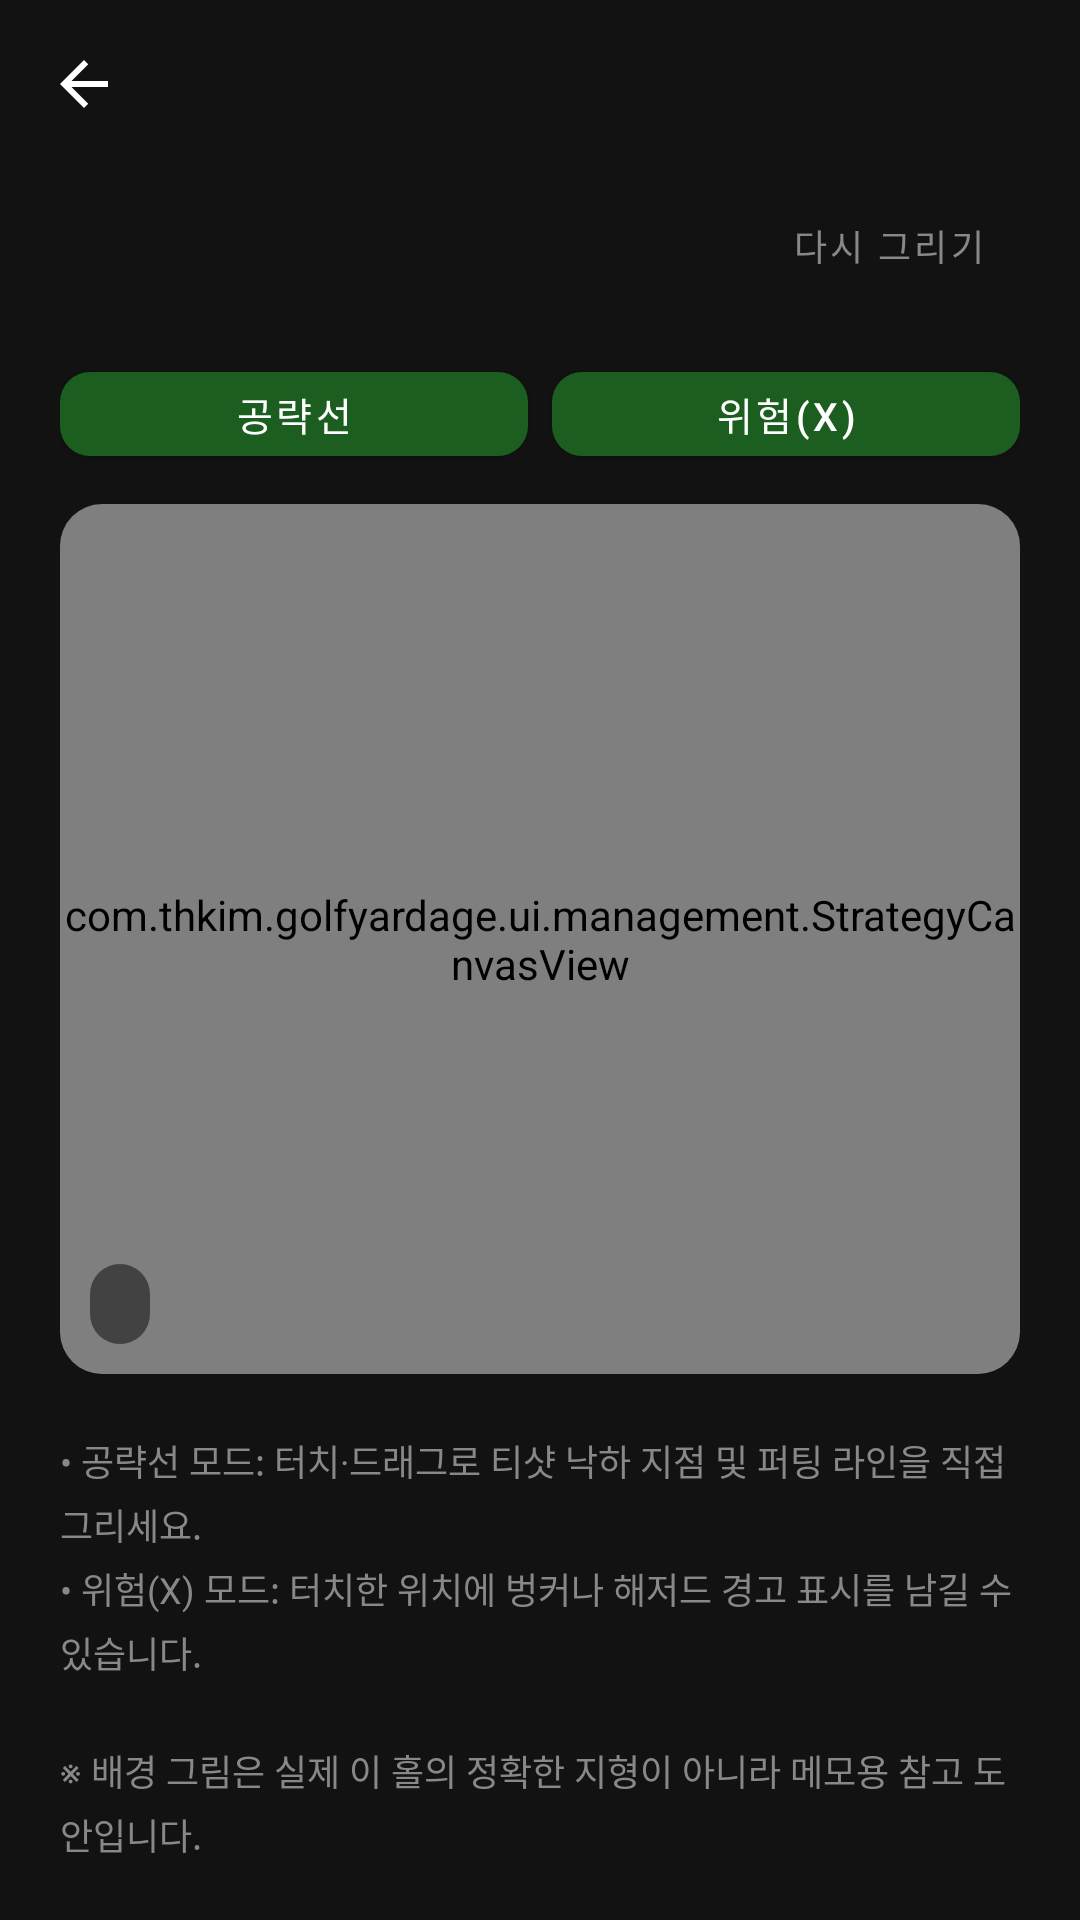

The Android layout XML behind this screen, and the referenced resources:
<!-- AndroidManifest.xml: activity theme Theme.GolfYardage -->
<!-- res/layout/activity_course_management.xml -->
<?xml version="1.0" encoding="utf-8"?>
<LinearLayout xmlns:android="http://schemas.android.com/apk/res/android"
    xmlns:app="http://schemas.android.com/apk/res-auto"
    xmlns:tools="http://schemas.android.com/tools"
    android:layout_width="match_parent"
    android:layout_height="match_parent"
    android:orientation="vertical"
    android:background="@color/explore_bg">

    <androidx.appcompat.widget.Toolbar
        android:id="@+id/toolbar"
        android:layout_width="match_parent"
        android:layout_height="?attr/actionBarSize"
        android:background="@color/explore_bg"
        android:elevation="0dp"
        app:navigationIcon="@drawable/ic_back"
        app:navigationIconTint="@color/explore_text_primary"
        app:titleTextColor="@color/explore_text_primary"
        tools:title="선산CC" />

    <LinearLayout
        android:layout_width="match_parent"
        android:layout_height="wrap_content"
        android:orientation="horizontal"
        android:gravity="center_vertical"
        android:paddingHorizontal="20dp"
        android:paddingTop="2dp"
        android:paddingBottom="12dp">

        <TextView
            android:id="@+id/text_hole_title"
            android:layout_width="0dp"
            android:layout_height="wrap_content"
            android:layout_weight="1"
            android:textColor="@color/explore_text_primary"
            android:textSize="16sp"
            android:textStyle="bold"
            tools:text="1번 홀 전략 캔버스" />

        <com.google.android.material.button.MaterialButton
            android:id="@+id/btn_clear"
            style="@style/Widget.MaterialComponents.Button.TextButton"
            android:layout_width="wrap_content"
            android:layout_height="wrap_content"
            android:text="@string/management_clear"
            android:textColor="@color/explore_text_secondary"
            android:textSize="12sp" />

    </LinearLayout>

    <LinearLayout
        android:layout_width="match_parent"
        android:layout_height="wrap_content"
        android:orientation="horizontal"
        android:paddingHorizontal="20dp"
        android:paddingBottom="10dp">

        <com.google.android.material.button.MaterialButton
            android:id="@+id/btn_tool_draw"
            style="@style/Widget.MaterialComponents.Button"
            android:layout_width="0dp"
            android:layout_height="40dp"
            android:layout_weight="1"
            android:layout_marginEnd="8dp"
            android:text="@string/management_tool_draw"
            android:textColor="@color/explore_text_primary"
            android:textSize="13sp"
            app:cornerRadius="10dp" />

        <com.google.android.material.button.MaterialButton
            android:id="@+id/btn_tool_hazard"
            style="@style/Widget.MaterialComponents.Button"
            android:layout_width="0dp"
            android:layout_height="40dp"
            android:layout_weight="1"
            android:text="@string/management_tool_hazard"
            android:textColor="@color/explore_text_primary"
            android:textSize="13sp"
            app:cornerRadius="10dp" />

    </LinearLayout>

    <FrameLayout
        android:layout_width="match_parent"
        android:layout_height="0dp"
        android:layout_weight="1"
        android:layout_marginHorizontal="20dp"
        android:background="@drawable/bg_explore_field"
        android:clipToOutline="true">

        <com.thkim.golfyardage.ui.management.StrategyCanvasView
            android:id="@+id/canvas"
            android:layout_width="match_parent"
            android:layout_height="match_parent" />

        <TextView
            android:id="@+id/text_guide"
            android:layout_width="wrap_content"
            android:layout_height="wrap_content"
            android:layout_gravity="bottom|start"
            android:layout_margin="10dp"
            android:background="@drawable/bg_badge"
            android:backgroundTint="#99000000"
            android:paddingHorizontal="10dp"
            android:paddingVertical="6dp"
            android:textColor="@android:color/white"
            android:textSize="11sp"
            tools:text="화면을 드래그하여 티샷 공략 라인을 그려보세요" />

    </FrameLayout>

    <TextView
        android:layout_width="match_parent"
        android:layout_height="wrap_content"
        android:layout_margin="20dp"
        android:text="@string/management_explanation"
        android:textColor="@color/explore_text_secondary"
        android:textSize="12sp"
        android:lineSpacingExtra="4dp" />

</LinearLayout>
<!-- resources referenced by this layout -->
<resources>
  <color name="explore_bg">#121212</color>
  <color name="explore_text_primary">#FFFFFF</color>
  <color name="explore_text_secondary">#888888</color>
  <!-- drawable bg_badge (drawable) -->
  <?xml version="1.0" encoding="utf-8"?>
  <shape xmlns:android="http://schemas.android.com/apk/res/android">
      <solid android:color="#CC1B5E20" />
      <corners android:radius="20dp" />
  </shape>
  <!-- drawable bg_explore_field (drawable) -->
  <?xml version="1.0" encoding="utf-8"?>
  <shape xmlns:android="http://schemas.android.com/apk/res/android" android:shape="rectangle">
      <solid android:color="@color/explore_surface" />
      <stroke android:width="1dp" android:color="@color/explore_border" />
      <corners android:radius="14dp" />
  </shape>
  <!-- drawable ic_back (drawable) -->
  <?xml version="1.0" encoding="utf-8"?>
  <vector xmlns:android="http://schemas.android.com/apk/res/android"
      android:width="24dp"
      android:height="24dp"
      android:viewportWidth="24"
      android:viewportHeight="24"
      android:tint="#FFFFFF">
      <path android:fillColor="#FF000000" android:pathData="M20,11H7.83l5.59,-5.59L12,4l-8,8 8,8 1.41,-1.41L7.83,13H20v-2z" />
  </vector>
  <string name="management_clear">다시 그리기</string>
  <string name="management_explanation">• 공략선 모드: 터치·드래그로 티샷 낙하 지점 및 퍼팅 라인을 직접 그리세요.\n• 위험(X) 모드: 터치한 위치에 벙커나 해저드 경고 표시를 남길 수 있습니다.\n\n※ 배경 그림은 실제 이 홀의 정확한 지형이 아니라 메모용 참고 도안입니다.</string>
  <string name="management_tool_draw">공략선</string>
  <string name="management_tool_hazard">위험(X)</string>
  <style name="Theme.GolfYardage" parent="Theme.MaterialComponents.DayNight.NoActionBar">
          <item name="colorPrimary">@color/fairway_green</item>
          <item name="colorPrimaryDark">@color/fairway_green_dark</item>
          <item name="colorAccent">@color/accent_orange</item>
          <item name="android:statusBarColor">@color/fairway_green_dark</item>
          <item name="android:windowBackground">@color/background_light</item>
          <item name="android:windowLightStatusBar">false</item>
      </style>
  <color name="explore_surface">#222225</color>
  <color name="explore_border">#2D2D30</color>
  <color name="fairway_green">#1B5E20</color>
  <color name="fairway_green_dark">#0D3D1A</color>
  <color name="accent_orange">#FF6B35</color>
  <color name="background_light">#F3F6F3</color>
</resources>
